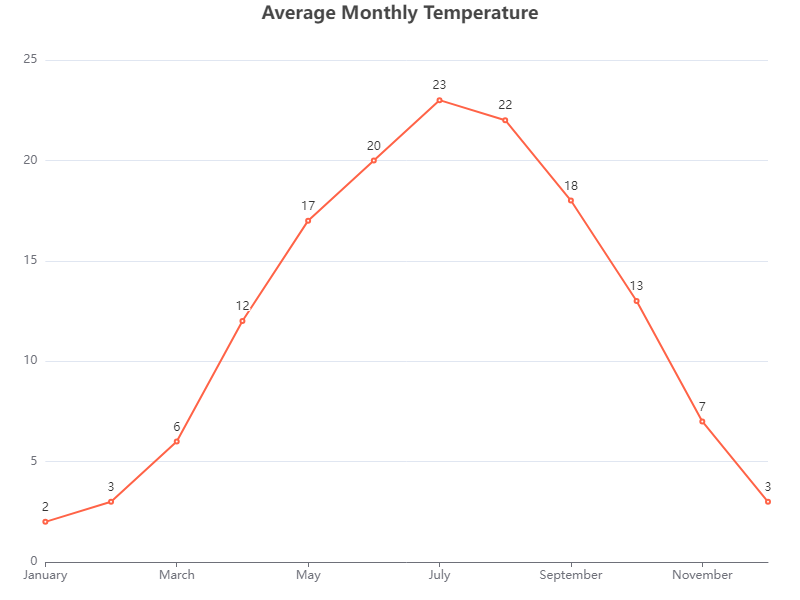

The table this chart was drawn from, first rows:
Month, Temperature
January, 2
February, 3
March, 6
April, 12
May, 17
June, 20
July, 23
August, 22
September, 18
October, 13
November, 7
December, 3
